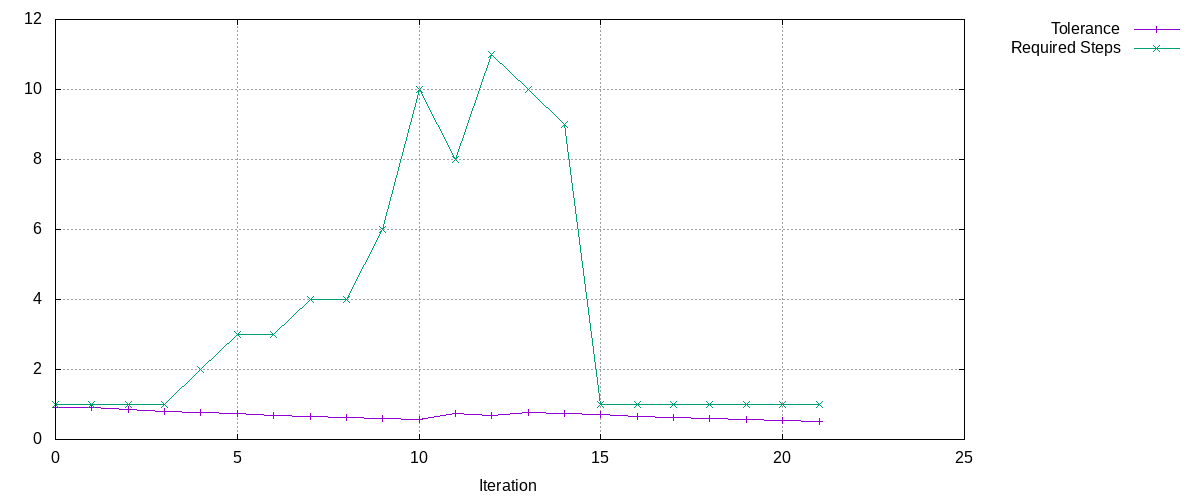

The table this chart was drawn from, first rows:
Tolerance, Required Steps
0.9, 1
0.9, 1
0.8541, 1
0.8106, 1
0.7693, 2
0.7301, 3
0.6929, 3
0.6576, 4
0.6241, 4
0.5923, 6
0.5621, 10
0.7365, 8
0.699, 11
0.7803, 10
0.7406, 9
0.7028, 1
0.667, 1
0.633, 1
0.6008, 1
0.5702, 1
0.5411, 1
0.5136, 1
